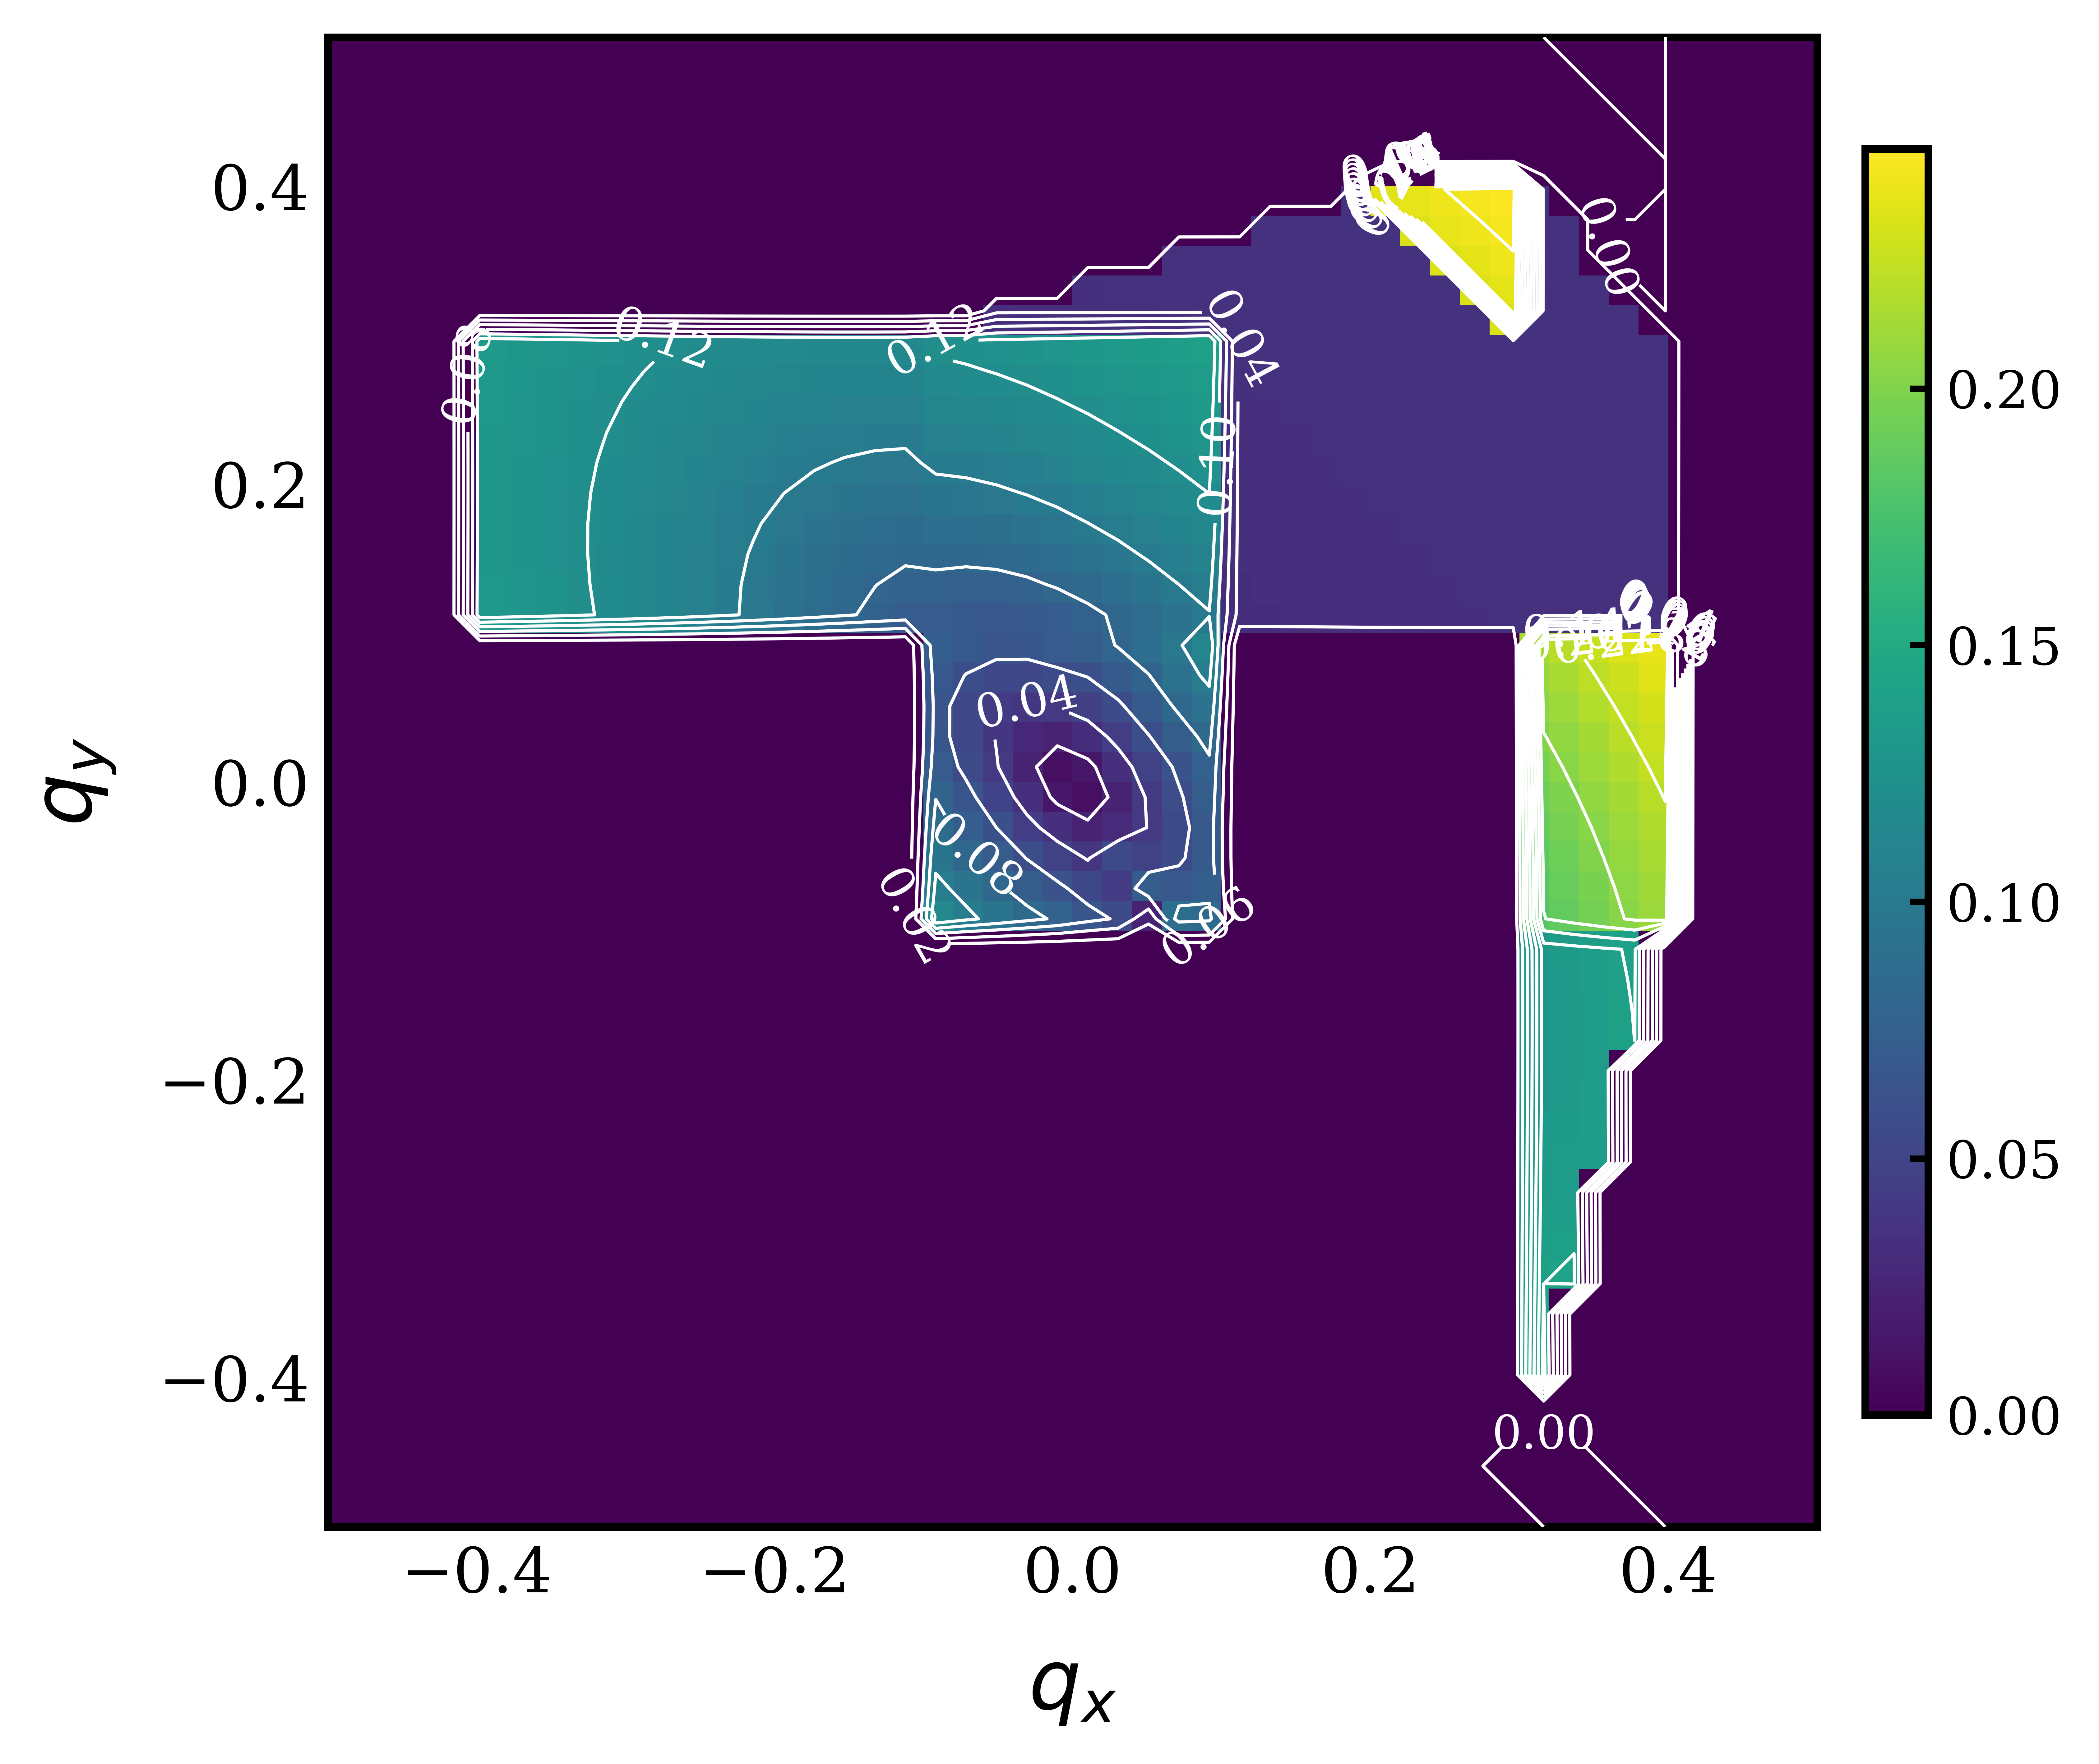

Data behind this chart, as committed beside it:
, -0.5, -0.47959183673469385, -0.45918367346938777, -0.4387755102040816, -0.41836734693877553, -0.3979591836734694, -0.37755102040816324, -0.35714285714285715, -0.33673469387755106, -0.3163265306122449, -0.29591836734693877, -0.2755102040816327, -0.25510204081632654, -0.23469387755102045, -0.2142857142857143, -0.1938775510204082, -0.17346938775510207, -0.15306122448979592, -0.13265306122448983, -0.11224489795918369, -0.0918367346938776, -0.07142857142857145, -0.05102040816326536
-0.5, 1.320029969258991e-13, 1.320029969258987e-13, 1.3200299692589825e-13, 9.487567660561714e-14, 9.487567660561689e-14, 4.942624481225279e-12, 4.942624481224562e-12, 2.6186569311033113e-12, 4.942624481223054e-12, 2.6186569311028734e-12, 4.942624481221444e-12, 4.942624481220601e-12, 4.94262448121973e-12, 4.9426244812188335e-12, 4.942624481217912e-12, 4.942624481216965e-12, 4.942624481215995e-12, 4.942624481215002e-12, 4.942624481213989e-12, 4.942624481212959e-12, 4.847918458516867e-12, 4.8479184585158544e-12, 4.847918458514838e-12
-0.4796, 1.320029969258987e-13, 1.3200299692589822e-13, 1.3200299692589774e-13, 9.487567660561689e-14, 9.487567660561661e-14, 4.942624481224503e-12, 4.942624481223745e-12, 4.942624481222959e-12, 4.942624481222146e-12, 4.9426244812213045e-12, 4.942624481220433e-12, 4.942624481219531e-12, 4.9426244812186024e-12, 4.942624481217642e-12, 4.942624481216653e-12, 4.9426244812156354e-12, 4.942624481214591e-12, 4.942624481213518e-12, 4.942624481212424e-12, 4.94262448121131e-12, 4.9426244812101796e-12, 4.942624481209037e-12, 4.942624481207888e-12
-0.4592, 1.3200299692589825e-13, 1.3200299692589774e-13, 1.3200299692589726e-13, 9.487567660561661e-14, 4.942624481224467e-12, 4.942624481223693e-12, 4.942624481222891e-12, 4.942624481222057e-12, 4.942624481221193e-12, 4.942624481220296e-12, 4.942624481219368e-12, 4.942624481218405e-12, 4.942624481217409e-12, 4.942624481216379e-12, 4.942624481215316e-12, 4.9426244812142185e-12, 4.94262448121309e-12, 4.9426244812119325e-12, 4.942624481210746e-12, 4.9426244812095366e-12, 4.942624481208306e-12, 4.9426244812070615e-12, 4.9426244812058094e-12
-0.4388, 1.320029969258978e-13, 1.3200299692589729e-13, 1.3200299692589676e-13, 4.97975171839523e-12, 4.942624481223668e-12, 4.942624481222849e-12, 4.9426244812219976e-12, 4.942624481221113e-12, 4.942624481220195e-12, 4.942624481219239e-12, 4.942624481218246e-12, 4.942624481217216e-12, 4.942624481216148e-12, 4.942624481215041e-12, 4.942624481213894e-12, 4.9426244812127096e-12, 4.942624481211488e-12, 4.942624481210231e-12, 4.942624481208943e-12, 4.9426244812076245e-12, 4.942624481206281e-12, 4.942624481204922e-12, 4.942624481203551e-12
-0.4184, 1.3200299692589729e-13, 1.3200299692589678e-13, 4.979751718395242e-12, 4.97975171839443e-12, 4.942624481222835e-12, 4.942624481221968e-12, 4.942624481221066e-12, 4.942624481220125e-12, 4.942624481219145e-12, 4.942624481218126e-12, 4.9426244812170636e-12, 4.942624481215959e-12, 4.9426244812148115e-12, 4.942624481213617e-12, 4.942624481212379e-12, 4.942624481211097e-12, 4.942624481209772e-12, 4.942624481208404e-12, 4.942624481206998e-12, 4.942624481205557e-12, 4.942624481204086e-12, 4.9426244812025936e-12, 4.942624481201087e-12
-0.398, 1.0706979291036223e-09, 1.0706979290671848e-09, 4.979751718394457e-12, 4.9797517183936e-12, 4.942624481221968e-12, 4.942624481221049e-12, 4.94262448122009e-12, 4.9426244812190895e-12, 4.942624481218044e-12, 4.942624481216954e-12, 4.942624481215817e-12, 4.942624481214629e-12, 4.9426244812133906e-12, 4.942624481212104e-12, 4.942624481210764e-12, 4.942624481209372e-12, 4.942624481207929e-12, 4.942624481206436e-12, 4.9426244812048974e-12, 4.942624481203316e-12, 4.9426244812016985e-12, 4.942624481200053e-12, 4.94262448119839e-12
-0.3776, 1.0706979290699743e-09, 1.0706979290315979e-09, 4.979751718393642e-12, 4.9797517183927356e-12, 4.942624481221066e-12, 4.94262448122009e-12, 4.942624481219071e-12, 4.942624481218004e-12, 4.9426244812168875e-12, 4.94262448121572e-12, 4.942624481214499e-12, 4.942624481213219e-12, 4.942624481211885e-12, 4.942624481210491e-12, 4.942624481209037e-12, 4.942624481207522e-12, 4.942624481205946e-12, 4.942624481204312e-12, 4.942624481202621e-12, 4.942624481200879e-12, 4.942624481199092e-12, 4.942624481197269e-12, 4.942624481195424e-12
-0.3571, 1.0706979290351777e-09, 1.070697928994736e-09, 4.979751718392796e-12, 4.979751718391837e-12, 4.979751718390835e-12, 4.9426244812190895e-12, 4.942624481218004e-12, 4.942624481216866e-12, 4.942624481215672e-12, 4.942624481214418e-12, 4.9426244812131046e-12, 4.942624481211727e-12, 4.942624481210284e-12, 4.9426244812087716e-12, 4.942624481207189e-12, 4.942624481205534e-12, 4.942624481203808e-12, 4.942624481202011e-12, 4.942624481200147e-12, 4.9426244811982186e-12, 4.9426244811962354e-12, 4.942624481194207e-12, 4.942624481192148e-12
-0.3367, 1.070697928999206e-09, 1.0706979289565643e-09, 1.0706979289118672e-09, 4.979751718390904e-12, 4.9797517183898404e-12, 4.942624481218044e-12, 4.9426244812168875e-12, 4.942624481215672e-12, 4.9426244812143914e-12, 4.942624481213047e-12, 4.942624481211633e-12, 4.942624481210145e-12, 4.942624481208579e-12, 4.942624481206935e-12, 4.942624481205207e-12, 4.942624481203395e-12, 4.9426244812014974e-12, 4.942624481199514e-12, 4.942624481197448e-12, 4.942624481195306e-12, 4.9426244811930915e-12, 4.942624481190821e-12, 4.94262448118851e-12
-0.3163, 1.070697928962036e-09, 1.0706979289170524e-09, 1.070697928869808e-09, 4.979751718389935e-12, 4.979751718388805e-12, 4.942624481216954e-12, 4.94262448121572e-12, 4.942624481214418e-12, 4.942624481213047e-12, 4.9426244812116005e-12, 4.9426244812100746e-12, 4.942624481208463e-12, 4.9426244812067634e-12, 4.94262448120497e-12, 4.942624481203079e-12, 4.942624481201087e-12, 4.942624481198993e-12, 4.942624481196796e-12, 4.942624481194498e-12, 4.942624481192102e-12, 4.942624481189617e-12, 4.942624481187059e-12, 4.942624481184447e-12
-0.2959, 1.0707304983702849e-09, 1.0707304983228072e-09, 1.0707304982728403e-09, 5.012321244990935e-12, 5.012321244989718e-12, 4.942455596474367e-12, 4.942455596473049e-12, 4.942455596471657e-12, 4.942455596470185e-12, 4.9424555964686264e-12, 4.942455596466977e-12, 4.942455596465229e-12, 4.942455596463378e-12, 4.942455596461416e-12, 4.942455596459341e-12, 4.942455596457145e-12, 4.942455596454825e-12, 4.94245559645238e-12, 4.942455596449808e-12, 4.9424555964471165e-12, 4.942455596444311e-12, 4.9424555964414094e-12, 4.942455596438435e-12
-0.2755, 1.0707304983306714e-09, 1.0707304982805453e-09, 1.070730498227679e-09, 5.012321244989875e-12, 5.0123212449885825e-12, 4.942455596473181e-12, 4.942455596471773e-12, 4.94245559647028e-12, 4.942455596468697e-12, 4.942455596467015e-12, 4.942455596465229e-12, 4.94245559646333e-12, 4.942455596461309e-12, 4.94245559645916e-12, 4.942455596456874e-12, 4.942455596454444e-12, 4.942455596451864e-12, 4.942455596449128e-12, 4.942455596446238e-12, 4.942455596443192e-12, 4.942455596440003e-12, 4.9424555964366855e-12, 4.94245559643327e-12
-0.2551, 1.0707304982898296e-09, 1.0707304982368919e-09, 1.0707304981809364e-09, 1.0707304981217216e-09, 5.012321244987401e-12, 4.942455596471944e-12, 4.942455596470437e-12, 4.942455596468836e-12, 4.942455596467131e-12, 4.942455596465315e-12, 4.942455596463378e-12, 4.942455596461309e-12, 4.9424555964590985e-12, 4.9424555964567365e-12, 4.942455596454211e-12, 4.9424555964515125e-12, 4.9424555964486295e-12, 4.942455596445555e-12, 4.942455596442284e-12, 4.9424555964388164e-12, 4.942455596435162e-12, 4.942455596431339e-12, 4.94245559642738e-12
-0.2347, 1.0707304982477676e-09, 1.070730498191849e-09, 1.0707304981326082e-09, 1.070730498069762e-09, 5.0123212449861745e-12, 4.942455596470656e-12, 4.942455596469043e-12, 4.9424555964673235e-12, 4.942455596465487e-12, 4.942455596463522e-12, 4.942455596461416e-12, 4.94245559645916e-12, 4.9424555964567365e-12, 4.942455596454134e-12, 4.942455596451335e-12, 4.942455596448325e-12, 4.942455596445088e-12, 4.942455596441615e-12, 4.942455596437891e-12, 4.9424555964339155e-12, 4.942455596429692e-12, 4.9424555964252415e-12, 4.9424555964206015e-12
-0.2143, 1.0707304982045057e-09, 1.0707304981454338e-09, 1.0707304980827042e-09, 1.0707304980159885e-09, 5.012321244984902e-12, 4.9424555964693155e-12, 4.942455596467589e-12, 4.942455596465741e-12, 4.942455596463759e-12, 4.94245559646163e-12, 4.942455596459341e-12, 4.942455596456874e-12, 4.942455596454211e-12, 4.942455596451335e-12, 4.9424555964482216e-12, 4.942455596444852e-12, 4.942455596441204e-12, 4.942455596437255e-12, 4.94245559643299e-12, 4.9424555964283935e-12, 4.942455596423468e-12, 4.94245559641823e-12, 4.942455596412722e-12
-0.1939, 1.0707313764254286e-09, 1.0707313763630277e-09, 1.0707304980312543e-09, 1.0707304979604235e-09, 5.012321244983583e-12, 4.942455596467924e-12, 4.942455596466075e-12, 4.9424555964640874e-12, 4.942455596461947e-12, 4.94245559645964e-12, 4.942455596457145e-12, 4.942455596454444e-12, 4.9424555964515125e-12, 4.942455596448325e-12, 4.942455596444852e-12, 4.942371101458735e-12, 4.942455596436931e-12, 4.942455596432418e-12, 4.942455596427494e-12, 4.9424555964221355e-12, 4.9424555964163315e-12, 4.942455596410087e-12, 4.942455596403455e-12
-0.1735, 1.0707313763798937e-09, 1.0707313763139887e-09, 1.070730497978312e-09, 1.0707304979031172e-09, 1.07073049782256e-09, 4.942455596466481e-12, 4.942455596464499e-12, 4.942455596462361e-12, 4.9424555964600485e-12, 4.942455596457546e-12, 4.942455596454825e-12, 4.942455596451864e-12, 4.9424555964486295e-12, 4.942455596445088e-12, 4.942455596441204e-12, 4.948297566494972e-12, 4.9420688418245805e-12, 4.942455596427034e-12, 4.942455596421308e-12, 4.942455596415e-12, 4.9424555964080775e-12, 4.942455596400533e-12, 4.942455596392411e-12
-0.1531, 1.0707313763333255e-09, 1.0707313762637451e-09, 1.0707304979239587e-09, 1.0707304978441531e-09, 1.0707304977584016e-09, 4.942455596464989e-12, 4.9424555964628644e-12, 4.942455596460564e-12, 4.942455596458066e-12, 4.942455596455347e-12, 4.94245559645238e-12, 4.942455596449128e-12, 4.942455596445555e-12, 4.942455596441615e-12, 4.942455596437255e-12, 4.9550524426689294e-12, 4.948722557403065e-12, 4.9417304242917145e-12, 4.942455596414315e-12, 4.942455596406815e-12, 4.942455596398453e-12, 4.9424555963891856e-12, 4.942455596379039e-12
-0.1327, 1.070731376285824e-09, 1.0707313762124043e-09, 1.0707313761336584e-09, 1.0707304977836538e-09, 1.0707304976924151e-09, 4.942455596463451e-12, 4.942455596461173e-12, 4.942455596458699e-12, 4.942455596456001e-12, 4.9424555964530506e-12, 4.942455596449808e-12, 4.942455596446238e-12, 4.942455596442284e-12, 4.942455596437891e-12, 4.94245559643299e-12, 4.962824100228223e-12, 4.956434286138471e-12, 4.949320515410499e-12, 4.941348705209685e-12, 4.94245559639737e-12, 4.942455596387125e-12, 4.942455596375532e-12, 4.847749573704782e-12
-0.1122, 1.0707313762375186e-09, 1.070731376160109e-09, 1.0707313760768722e-09, 1.0707304977217914e-09, 1.0707304976247869e-09, 4.9424555964618684e-12, 4.942455596459431e-12, 4.9424555964567704e-12, 4.942455596453858e-12, 4.942455596450655e-12, 4.9424555964471165e-12, 4.942455596443192e-12, 4.9424555964388164e-12, 4.9424555964339155e-12, 4.9424555964283935e-12, 4.9718629736446955e-12, 4.965480573539796e-12, 4.9583099059012875e-12, 4.950190447371461e-12, 4.9409142746007705e-12, 4.942455596373675e-12, 4.847749573701233e-12, 4.847749573684804e-12
-0.09184, 1.5190400368872022e-09, 1.5190400367231055e-09, 1.519040036546212e-09, 1.519039158107655e-09, 1.5190391579003064e-09, 5.551929926366417e-09, 5.5519299230769964e-09, 5.551929919472334e-09, 5.5519299155059115e-09, 5.551929911121843e-09, 5.551929906252488e-09, 5.551929900815316e-09, 5.551929894708796e-09, 5.551929887806909e-09, 5.551929879951869e-09, 5.551929870943171e-09, 5.551929860529455e-09, 5.551929848384639e-09, 5.551929834091678e-09, 5.551929817118506e-09, 0.1161, 0.1037, 0.0945
-0.07143, 1.5190400367877975e-09, 1.5190400366151938e-09, 1.5190400364286702e-09, 1.5190391579791572e-09, 1.5190391577592775e-09, 5.551929924289832e-09, 5.5519299207773284e-09, 5.551929916912508e-09, 5.551929912640353e-09, 5.551929907893968e-09, 5.551929902591256e-09, 5.551929896630444e-09, 5.551929889884001e-09, 5.5519298821902065e-09, 5.551929873341369e-09, 5.551929863066061e-09, 5.551929851009198e-09, 5.551929836691306e-09, 5.551929819462299e-09, 5.551929798429562e-09, 0.1041, 0.09485, 0.08302
-0.05102, 1.5190400366879843e-09, 1.5190400365067316e-09, 1.5190400363103962e-09, 1.5190400360970239e-09, 1.5190391576169772e-09, 5.551929922190958e-09, 5.551929918448359e-09, 5.551929914314046e-09, 5.551929909723613e-09, 5.551929904597853e-09, 5.551929898838276e-09, 5.551929892320957e-09, 5.551929884887856e-09, 5.551929876334435e-09, 5.551929866391553e-09, 5.551929854697599e-09, 5.55192984076035e-09, 5.551929823887275e-09, 5.5519298030839334e-09, 5.551929776880405e-09, 0.09585, 0.08352, 0.07127
-0.03061, 1.5190400365883317e-09, 1.5190400363983782e-09, 1.519040036192158e-09, 1.5190400359674918e-09, 1.5190391574744633e-09, 5.5519299200865e-09, 5.551929916109999e-09, 5.551929911700846e-09, 5.551929906784583e-09, 5.551929901268684e-09, 5.551929895036745e-09, 5.551929887940283e-09, 5.551929879786932e-09, 5.5519298703230375e-09, 5.551929859207319e-09, 5.55192984596926e-09, 5.551929829945015e-09, 5.551929810162984e-09, 5.551929785150208e-09, 5.5519297525685875e-09, 0.08733, 0.07393, 0.05994
-0.0102, 1.5190400364895012e-09, 1.5190400362909066e-09, 1.5190400360748625e-09, 1.5190400358389634e-09, 1.5190391573330112e-09, 5.551929917996915e-09, 5.551929913786984e-09, 5.551929909103098e-09, 5.551929903860469e-09, 5.551929897952822e-09, 5.55192989124511e-09, 5.5519298835630864e-09, 5.551929874677977e-09, 5.551929864283358e-09, 5.551929851959174e-09, 5.551929837113551e-09, 5.5519298188861115e-09, 5.551929795974444e-09, 5.551929766310904e-09, 5.551929726405098e-09, 0.07944, 0.06492, 0.04948
0.0102, 1.5190400363922507e-09, 1.5190400361852065e-09, 1.519040035959562e-09, 1.519040035712693e-09, 1.5190391571941278e-09, 5.551929915946582e-09, 5.551929911509149e-09, 5.551929906557691e-09, 5.551929900997436e-09, 5.551929894708796e-09, 5.551929887538684e-09, 5.551929879287908e-09, 5.551929869692406e-09, 5.551929858394529e-09, 5.5519298448975825e-09, 5.5519298284911086e-09, 5.551929808121957e-09, 5.551929782160369e-09, 5.551929747943074e-09, 5.55192970080359e-09, 0.07042, 0.05621, 0.04091
0.03061, 1.519040036297429e-09, 1.5190400360822817e-09, 1.5190400358474513e-09, 1.5190400355901133e-09, 1.5190400353068764e-09, 5.55192991396379e-09, 5.551929909311404e-09, 5.551929904108223e-09, 5.551929898250631e-09, 5.551929891607404e-09, 5.5519298840098814e-09, 5.551929875237688e-09, 5.551929864997394e-09, 5.551929852889761e-09, 5.551929838357832e-09, 5.55192982060179e-09, 5.5519297984310566e-09, 5.551929770002066e-09, 5.55192973230949e-09, 5.551929680150577e-09, 0.0662, 0.05265, 0.0391
0.05102, 1.519040036205975e-09, 1.5190400359832438e-09, 1.5190400357398585e-09, 1.5190400354728243e-09, 1.5190400351785414e-09, 5.551929912080403e-09, 5.551929907233291e-09, 5.551929901804354e-09, 5.551929895683289e-09, 5.551929888730394e-09, 5.551929880766229e-09, 5.5519298715566814e-09, 5.551929860790898e-09, 5.551929848047956e-09, 5.55192983274519e-09, 5.551929814056589e-09, 5.55192979077587e-09, 5.551929761097886e-09, 5.551929722242633e-09, 5.5519296698725665e-09, 0.0653, 0.05387, 0.04425
0.07143, 1.5190400361189008e-09, 1.5190400358892959e-09, 1.5190400356382238e-09, 1.519040035362563e-09, 1.5190400350585681e-09, 5.551929910331169e-09, 5.55192990531799e-09, 5.551929899700395e-09, 5.551929893364615e-09, 5.551929886167259e-09, 5.551929877925358e-09, 5.551929868402355e-09, 5.551929857288086e-09, 5.55192984416994e-09, 5.551929828491073e-09, 5.55192980949167e-09, 5.551929786121037e-09, 5.551929756947481e-09, 5.5519297200878866e-09, 5.5519296734089125e-09, 0.06793, 0.05947, 0.05387
0.09184, 1.5190400360372775e-09, 1.5190400358017103e-09, 1.519040035544067e-09, 1.519040035261163e-09, 1.5190400349491834e-09, 5.551929908752593e-09, 5.551929903610723e-09, 5.551929897852952e-09, 5.55192989136629e-09, 5.5519298840098814e-09, 5.551929875606588e-09, 5.551929865931754e-09, 5.551929854698423e-09, 5.551929841538432e-09, 5.551929825980011e-09, 5.551929807428759e-09, 5.551929785152185e-09, 5.5519297583556274e-09, 5.551929726405748e-09, 5.5519296895169546e-09, 0.07352, 0.06793, 0.0653
0.1122, 1.3082633382671103e-15, 1.30826333826711e-15, 1.3082633382671097e-15, 1.3082633382671097e-15, 1.3082633382671093e-15, 0.132, 0.1291, 0.126, 0.1227, 0.1192, 0.1154, 0.1114, 0.1071, 0.1026, 0.09771, 0.09262, 0.08735, 0.08201, 0.07681, 0.07208, 0.07035, 0.06785, 0.06733
0.1327, 1.30826333826711e-15, 1.30826333826711e-15, 1.3082633382671097e-15, 1.3082633382671093e-15, 1.3082633382671093e-15, 0.1314, 0.1285, 0.1254, 0.1222, 0.1187, 0.115, 0.1111, 0.107, 0.1027, 0.09819, 0.09357, 0.08893, 0.08442, 0.08028, 0.07681, 0.07682, 0.07563, 0.07603
0.1531, 1.30826333826711e-15, 1.30826333826711e-15, 1.3082633382671097e-15, 1.3082633382671093e-15, 1.3082633382671091e-15, 0.1309, 0.128, 0.125, 0.1218, 0.1185, 0.1149, 0.1112, 0.1074, 0.1034, 0.09927, 0.0952, 0.09124, 0.08758, 0.08442, 0.08201, 0.08346, 0.08315, 0.08409
0.1735, 1.30826333826711e-15, 1.30826333826711e-15, 1.3082633382671097e-15, 1.3082633382671093e-15, 1.3082633382671091e-15, 0.1306, 0.1278, 0.1249, 0.1218, 0.1186, 0.1152, 0.1117, 0.1081, 0.1045, 0.1009, 0.09739, 0.09412, 0.09124, 0.08893, 0.08735, 0.08999, 0.09025, 0.09149
0.1939, 1.30826333826711e-15, 1.3082633382671097e-15, 1.3082633382671097e-15, 1.3082633382671093e-15, 1.3082633382671091e-15, 0.1304, 0.1277, 0.1249, 0.122, 0.1189, 0.1158, 0.1126, 0.1093, 0.1061, 0.103, 0.1, 0.09739, 0.0952, 0.09357, 0.09262, 0.09625, 0.09688, 0.09829
0.2143, 1.30826333826711e-15, 1.3082633382671097e-15, 1.3082633382671097e-15, 1.3082633382671093e-15, 1.3082633382671091e-15, 0.1305, 0.1279, 0.1252, 0.1224, 0.1196, 0.1167, 0.1137, 0.1108, 0.108, 0.1054, 0.103, 0.1009, 0.09927, 0.09819, 0.09771, 0.1022, 0.103, 0.1045
0.2347, 1.30826333826711e-15, 1.3082633382671097e-15, 1.3082633382671097e-15, 1.3082633382671093e-15, 1.3082633382671091e-15, 0.1307, 0.1282, 0.1257, 0.1231, 0.1205, 0.1178, 0.1152, 0.1127, 0.1102, 0.108, 0.1061, 0.1045, 0.1034, 0.1027, 0.1026, 0.1077, 0.1087, 0.1102
0.2551, 1.30826333826711e-15, 1.3082633382671097e-15, 1.3082633382671097e-15, 1.3082633382671093e-15, 1.3082633382671091e-15, 0.1311, 0.1288, 0.1264, 0.124, 0.1216, 0.1192, 0.1169, 0.1147, 0.1127, 0.1108, 0.1093, 0.1081, 0.1074, 0.107, 0.1071, 0.1129, 0.114, 0.1155
0.2755, 1.30826333826711e-15, 1.3082633382671097e-15, 1.3082633382671097e-15, 1.3082633382671093e-15, 1.3082633382671091e-15, 0.1317, 0.1295, 0.1273, 0.1251, 0.1229, 0.1208, 0.1188, 0.1169, 0.1152, 0.1137, 0.1126, 0.1117, 0.1112, 0.1111, 0.1114, 0.1178, 0.1189, 0.1204
0.2959, 1.30826333826711e-15, 1.3082633382671097e-15, 1.3082633382671097e-15, 1.3082633382671093e-15, 1.3082633382671093e-15, 0.1324, 0.1303, 0.1283, 0.1263, 0.1244, 0.1225, 0.1208, 0.1192, 0.1178, 0.1167, 0.1158, 0.1152, 0.1149, 0.115, 0.1154, 0.1223, 0.1234, 0.1248
0.3163, 4.930520710357858e-14, 4.930520710357837e-14, 4.930520710357814e-14, 4.930520710357791e-14, 4.930520710357767e-14, 2.5732838474364565e-12, 2.5732838474357554e-12, 2.573283847435043e-12, 2.573283847434327e-12, 2.573283847433621e-12, 2.5732838474329374e-12, 2.5732838474322928e-12, 2.573283847431706e-12, 2.573283847431197e-12, 2.573283847430784e-12, 2.5732838474304853e-12, 2.5732838474303145e-12, 2.57328384743028e-12, 2.573283847430383e-12, 2.573283847430619e-12, 2.5239790406006984e-12, 2.5239790406011443e-12, 0.034
0.3367, 4.930520710357862e-14, 4.9305207103578426e-14, 4.930520710357822e-14, 4.9305207103578e-14, 4.947409217760788e-14, 2.5732838474368148e-12, 2.573283847436185e-12, 2.5732838474355546e-12, 2.5732838474349314e-12, 2.573283847434327e-12, 2.573283847433755e-12, 2.573283847433228e-12, 2.5732838474327625e-12, 2.573283847432373e-12, 2.5732838474320743e-12, 2.5732838474318784e-12, 2.5732838474317927e-12, 2.5732838474318214e-12, 2.573283847431963e-12, 2.5732838474322116e-12, 2.5239790406022187e-12, 2.523979040602632e-12, 2.523979040603111e-12
0.3571, 4.9305207103578685e-14, 4.930520710357849e-14, 4.9305207103578306e-14, 4.94740921776082e-14, 4.9474092177608e-14, 2.573283847437206e-12, 2.573283847436645e-12, 2.573283847436092e-12, 2.5732838474355546e-12, 2.573283847435043e-12, 2.5732838474345675e-12, 2.573283847434142e-12, 2.5732838474337767e-12, 2.5732838474334847e-12, 2.5732838474332754e-12, 2.5732838474331567e-12, 2.5732838474331325e-12, 2.573283847433204e-12, 2.573283847433369e-12, 2.573283847433621e-12, 2.523979040603559e-12, 2.5239790406039405e-12, 2.5239790406043755e-12
0.3776, 4.9305207103578754e-14, 4.930520710357858e-14, 4.9305207103578395e-14, 4.947409217760832e-14, 4.947409217760813e-14, 2.573283847437622e-12, 2.5732838474371274e-12, 2.573283847436645e-12, 2.573283847436185e-12, 2.5732838474357554e-12, 2.573283847435365e-12, 2.573283847435024e-12, 2.573283847434742e-12, 2.573283847434528e-12, 2.5732838474343878e-12, 2.573283847434327e-12, 2.5732838474343474e-12, 2.5732838474344484e-12, 2.573283847434626e-12, 2.5732838474348753e-12, 2.5239790406047487e-12, 2.5239790406051017e-12, 2.5239790406054975e-12
0.398, 4.930520710357883e-14, 4.9305207103578666e-14, 4.9474092177608604e-14, 4.947409217760844e-14, 4.9474092177608276e-14, 2.5732838474380564e-12, 2.573283847437622e-12, 2.573283847437206e-12, 2.5732838474368148e-12, 2.5732838474364565e-12, 2.5732838474361387e-12, 2.5732838474358697e-12, 2.573283847435656e-12, 2.5732838474355033e-12, 2.573283847435417e-12, 2.5732838474354e-12, 2.573283847435452e-12, 2.573283847435571e-12, 2.5732838474357554e-12, 2.5732838474359973e-12, 2.5239790406058117e-12, 2.523979040606138e-12, 2.5239790406064996e-12
0.4184, 8.6601418790477e-14, 8.660141879047654e-14, 4.947409217760871e-14, 4.947409217760856e-14, 4.9474092177608415e-14, 2.5732838474385015e-12, 2.573283847438124e-12, 2.5732838474377668e-12, 2.5732838474374364e-12, 2.5732838474371403e-12, 2.573283847436884e-12, 2.5732838474366734e-12, 2.5732838474365155e-12, 2.573283847436412e-12, 2.5732838474363673e-12, 2.5732838474363822e-12, 2.5732838474364565e-12, 2.5732838474365878e-12, 2.573283847436773e-12, 2.5732838474370066e-12, 2.5239790406067657e-12, 2.523979040607068e-12, 2.523979040607399e-12
0.4388, 8.660141879047728e-14, 8.660141879047685e-14, 4.947409217760884e-14, 4.947409217760869e-14, 4.947409217760856e-14, 2.573283847438953e-12, 2.5732838474386255e-12, 2.573283847438321e-12, 2.573283847438045e-12, 2.573283847437802e-12, 2.5732838474375975e-12, 2.5732838474374364e-12, 2.573283847437322e-12, 2.5732838474372583e-12, 2.573283847437245e-12, 2.5732838474372837e-12, 2.5732838474373734e-12, 2.573283847437511e-12, 2.5732838474376945e-12, 2.5732838474379186e-12, 2.523979040607627e-12, 2.523979040607907e-12, 2.523979040608212e-12
0.4592, 8.660141879047755e-14, 8.660141879047718e-14, 4.947409217760896e-14, 4.947409217760884e-14, 4.947409217760871e-14, 2.573283847439405e-12, 2.573283847439123e-12, 2.5732838474388654e-12, 2.5732838474386356e-12, 2.5732838474384385e-12, 2.5732838474382773e-12, 2.573283847438157e-12, 2.5732838474380786e-12, 2.573283847438045e-12, 2.5732838474380564e-12, 2.5732838474381125e-12, 2.5732838474382123e-12, 2.5732838474383536e-12, 2.573283847438533e-12, 2.5732838474387466e-12, 2.5239790406084088e-12, 2.5239790406086685e-12, 2.523979040608949e-12
0.4796, 8.660141879047787e-14, 8.660141879047752e-14, 8.660141879047718e-14, 4.9474092177608964e-14, 4.947409217760887e-14, 2.5732838474398533e-12, 2.5732838474396126e-12, 2.5732838474393957e-12, 2.5732838474392067e-12, 2.5732838474390475e-12, 2.5732838474389235e-12, 2.573283847438836e-12, 2.5732838474387866e-12, 2.573283847438776e-12, 2.573283847438806e-12, 2.573283847438875e-12, 2.5732838474389813e-12, 2.573283847439123e-12, 2.5732838474392975e-12, 2.5732838474395007e-12, 2.5239790406091197e-12, 2.523979040609362e-12, 2.523979040609621e-12
0.5, 8.660141879047817e-14, 8.660141879047787e-14, 8.660141879047755e-14, 4.947409217760911e-14, 4.947409217760901e-14, 2.5732557018980255e-12, 2.573255701897821e-12, 2.5732557018976394e-12, 2.573255701897485e-12, 2.5732557018973595e-12, 2.573255701897265e-12, 2.5732557018972044e-12, 2.573255701897178e-12, 2.5732557018971866e-12, 2.5732557018972306e-12, 2.5732557018973078e-12, 2.573255701897418e-12, 2.5732557018975586e-12, 2.5732557018977274e-12, 2.5732557018979205e-12, 2.523950895041414e-12, 2.52395089504164e-12, 2.5239508950418803e-12
